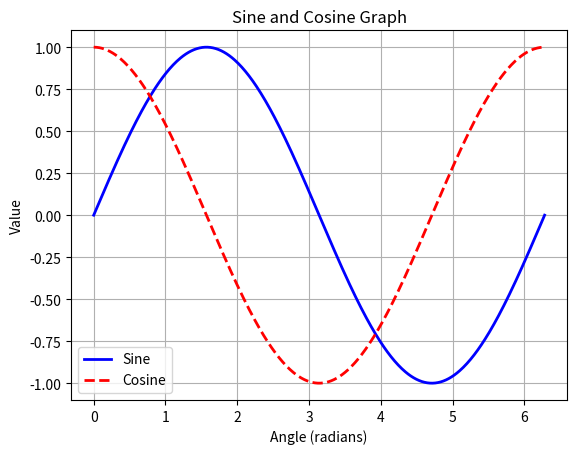

Source code (Python):
import numpy as np
import matplotlib.pyplot as plt

# Define the x values (angles in radians)
x = np.linspace(0, 2 * np.pi, 500)  # From 0 to 2π with 500 points

# Calculate the sine and cosine values
y_sine = np.sin(x)
y_cosine = np.cos(x)

# Plot the sine graph
plt.plot(x, y_sine, label="Sine", color="blue", linestyle="-", linewidth=2)

# Plot the cosine graph
plt.plot(x, y_cosine, label="Cosine", color="red", linestyle="--", linewidth=2)

# Add labels and title
plt.title("Sine and Cosine Graph")
plt.xlabel("Angle (radians)")
plt.ylabel("Value")

# Add a legend
plt.legend()

# Add grid lines for better readability
plt.grid()

# Show the graph
plt.show()
